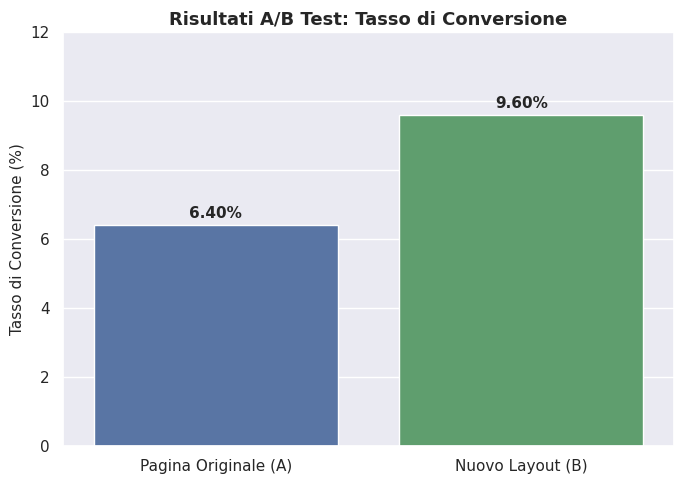

Source code (Python):
import matplotlib.pyplot as plt
import numpy as np
import pandas as pd
import seaborn as sns

sns.set_theme(style="darkgrid")

print("--- 1. ANALISI CAMPAIGN MARKETING A/B ---")
# Simulo le performance di 2 varianti di una pagina web
campagna_data = {
    "Variante": ["Pagina Originale (A)", "Nuovo Layout (B)"],
    "Utenti_Totali": [5000, 5000],
    "Conversioni": [320, 480],  # Il layout B ha convertito di più
}

df_mkt = pd.DataFrame(campagna_data)

# Calcolo del Tasso di Conversione (%)
df_mkt["Tasso_Conversione_%"] = (
    df_mkt["Conversioni"] / df_mkt["Utenti_Totali"]
) * 100

print(df_mkt.to_string(index=False))
print("\n" + "=" * 45 + "\n")

print("--- 2. CREAZIONE GRAFICO A/B TEST ---")
plt.figure(figsize=(7, 5))
palette_custom = ["#4c72b0", "#55a868"]

ax = sns.barplot(
    data=df_mkt,
    x="Variante",
    y="Tasso_Conversione_%",
    palette=palette_custom,
    hue="Variante",
    legend=False,
)

# Etichette sopra le barre
for p in ax.patches:
    ax.annotate(
        f"{p.get_height():.2f}%",
        (p.get_x() + p.get_width() / 2.0, p.get_height()),
        ha="center",
        va="bottom",
        fontsize=11,
        fontweight="bold",
        xytext=(0, 3),
        textcoords="offset points",
    )

plt.title("Risultati A/B Test: Tasso di Conversione", fontsize=13, fontweight="bold")
plt.ylabel("Tasso di Conversione (%)", fontsize=11)
plt.xlabel("")
plt.ylim(0, 12)

plt.tight_layout()
plt.savefig("report_ab_test.png", dpi=300)
print(" Grafico salvato come 'report_ab_test.png'\n")
